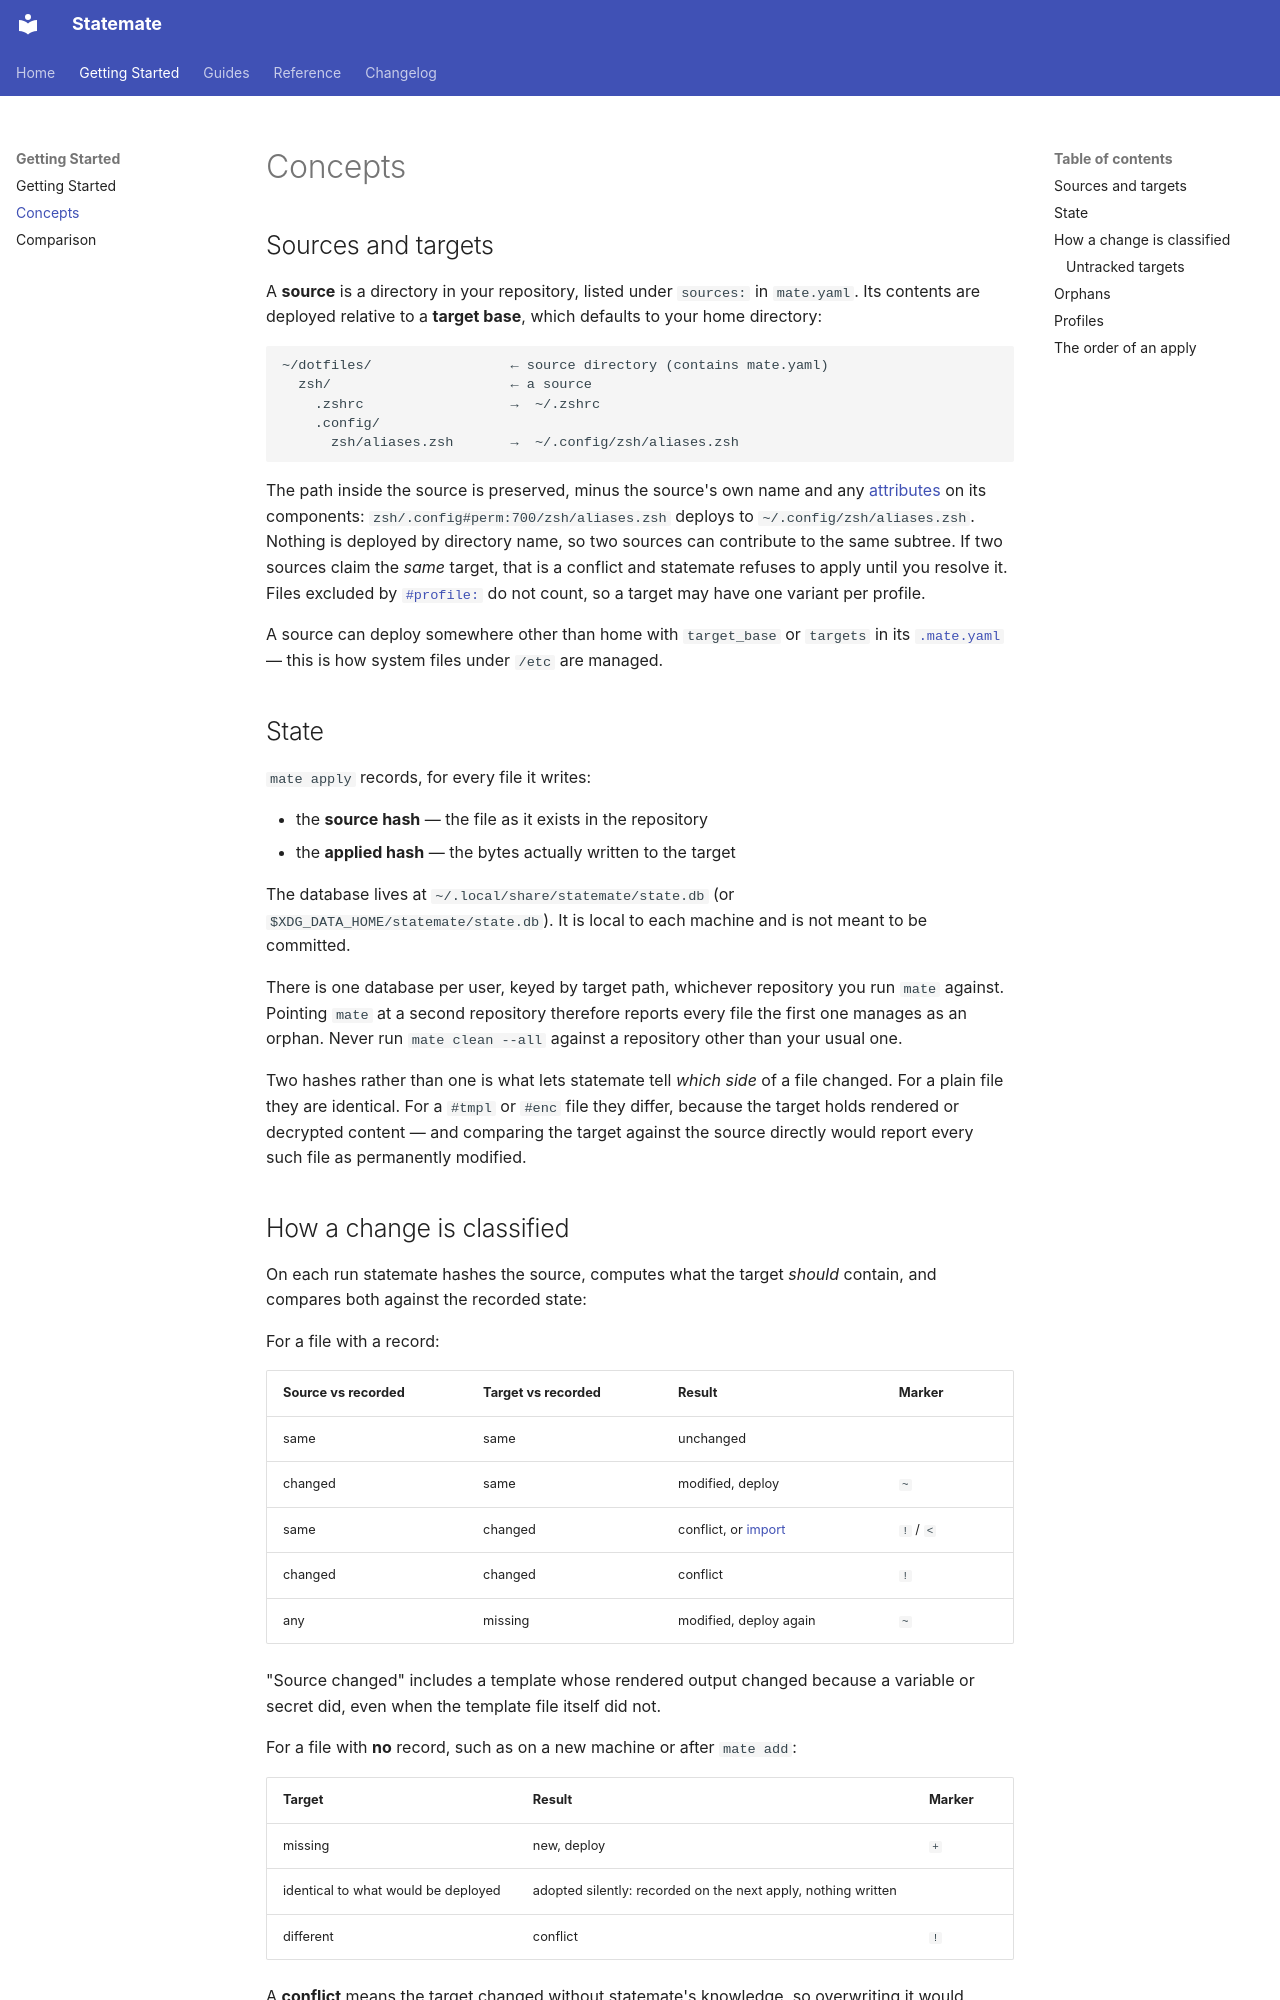

repository: subbeh/statemate · page: concepts/index.html · generator: mkdocs

# Concepts

## Sources and targets

A **source** is a directory in your repository, listed under `sources:` in
`mate.yaml`. Its contents are deployed relative to a **target base**, which
defaults to your home directory:

```
~/dotfiles/                 ← source directory (contains mate.yaml)
  zsh/                      ← a source
    .zshrc                  →  ~/.zshrc
    .config/
      zsh/aliases.zsh       →  ~/.config/zsh/aliases.zsh
```

The path inside the source is preserved, minus the source's own name and any
[attributes](attributes.md) on its components: `zsh/.config#perm:700/zsh/aliases.zsh`
deploys to `~/.config/zsh/aliases.zsh`. Nothing is deployed by directory name, so
two sources can contribute to the same subtree. If two sources claim the *same*
target, that is a conflict and statemate refuses to apply until you resolve it.
Files excluded by [`#profile:`](attributes.md#profilename) do not count, so a
target may have one variant per profile.

A source can deploy somewhere other than home with `target_base` or `targets` in
its [`.mate.yaml`](configuration.md#source-directory-config) — this is how system
files under `/etc` are managed.

## State

`mate apply` records, for every file it writes:

- the **source hash** — the file as it exists in the repository
- the **applied hash** — the bytes actually written to the target

The database lives at `~/.local/share/statemate/state.db` (or
`$XDG_DATA_HOME/statemate/state.db`). It is local to each machine and is not
meant to be committed.

There is one database per user, keyed by target path, whichever repository you
run `mate` against. Pointing `mate` at a second repository therefore reports
every file the first one manages as an orphan. Never run `mate clean --all`
against a repository other than your usual one.

Two hashes rather than one is what lets statemate tell *which side* of a file
changed. For a plain file they are identical. For a `#tmpl` or `#enc`
file they differ, because the target holds rendered or decrypted content — and
comparing the target against the source directly would report every such file as
permanently modified.
